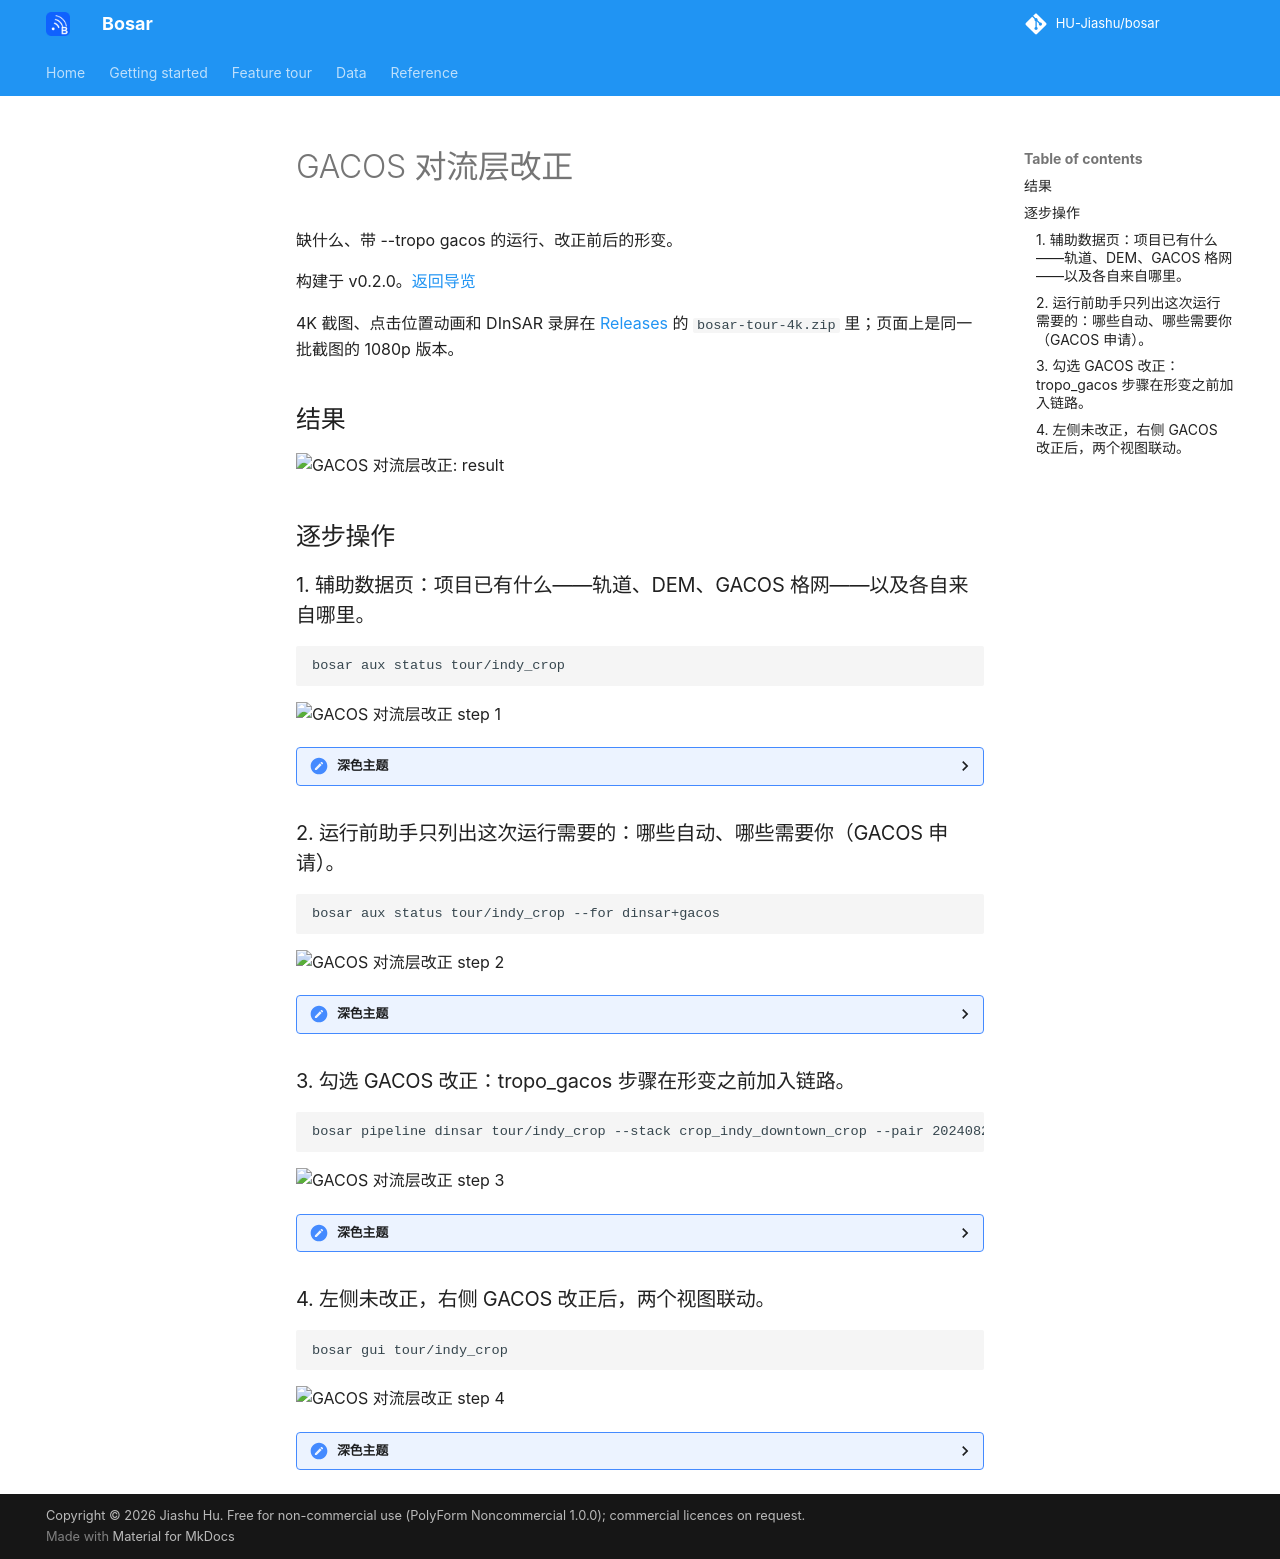

repository: HU-Jiashu/bosar · page: tour/zh/gacos/index.html · generator: mkdocs

# GACOS 对流层改正

缺什么、带 --tropo gacos 的运行、改正前后的形变。

构建于 v0.2.0。[返回导览](README.md)

4K 截图、点击位置动画和 DInSAR 录屏在 [Releases](https://github.com/HU-Jiashu/bosar/releases) 的 `bosar-tour-4k.zip` 里；页面上是同一批截图的 1080p 版本。

## 结果

<picture><source media="(prefers-color-scheme: dark)" srcset="../../assets/tour/gacos/04_before_after_dark.png"><img src="../../assets/tour/gacos/04_before_after_light.png" width="900" alt="GACOS 对流层改正: result"></picture>

## 逐步操作

### 1. 辅助数据页：项目已有什么——轨道、DEM、GACOS 格网——以及各自来自哪里。

```bash
bosar aux status tour/indy_crop
```

<img src="../../assets/tour/gacos/01_aux_light.png" width="900" alt="GACOS 对流层改正 step 1">

<details><summary>深色主题</summary>

<img src="../../assets/tour/gacos/01_aux_dark.png" width="900" alt="GACOS 对流层改正 step 1 (dark)">

</details>

### 2. 运行前助手只列出这次运行需要的：哪些自动、哪些需要你（GACOS 申请）。

```bash
bosar aux status tour/indy_crop --for dinsar+gacos
```

<img src="../../assets/tour/gacos/02_assistant_light.png" width="900" alt="GACOS 对流层改正 step 2">

<details><summary>深色主题</summary>

<img src="../../assets/tour/gacos/02_assistant_dark.png" width="900" alt="GACOS 对流层改正 step 2 (dark)">

</details>

### 3. 勾选 GACOS 改正：tropo_gacos 步骤在形变之前加入链路。

```bash
bosar pipeline dinsar tour/indy_crop --stack crop_indy_downtown_crop --pair 20240821_20240914 --tropo gacos --tag gacos
```

<img src="../../assets/tour/gacos/03_run_light.png" width="900" alt="GACOS 对流层改正 step 3">

<details><summary>深色主题</summary>

<img src="../../assets/tour/gacos/03_run_dark.png" width="900" alt="GACOS 对流层改正 step 3 (dark)">

</details>

### 4. 左侧未改正，右侧 GACOS 改正后，两个视图联动。

```bash
bosar gui tour/indy_crop
```

<img src="../../assets/tour/gacos/04_before_after_light.png" width="900" alt="GACOS 对流层改正 step 4">

<details><summary>深色主题</summary>

<img src="../../assets/tour/gacos/04_before_after_dark.png" width="900" alt="GACOS 对流层改正 step 4 (dark)">

</details>
